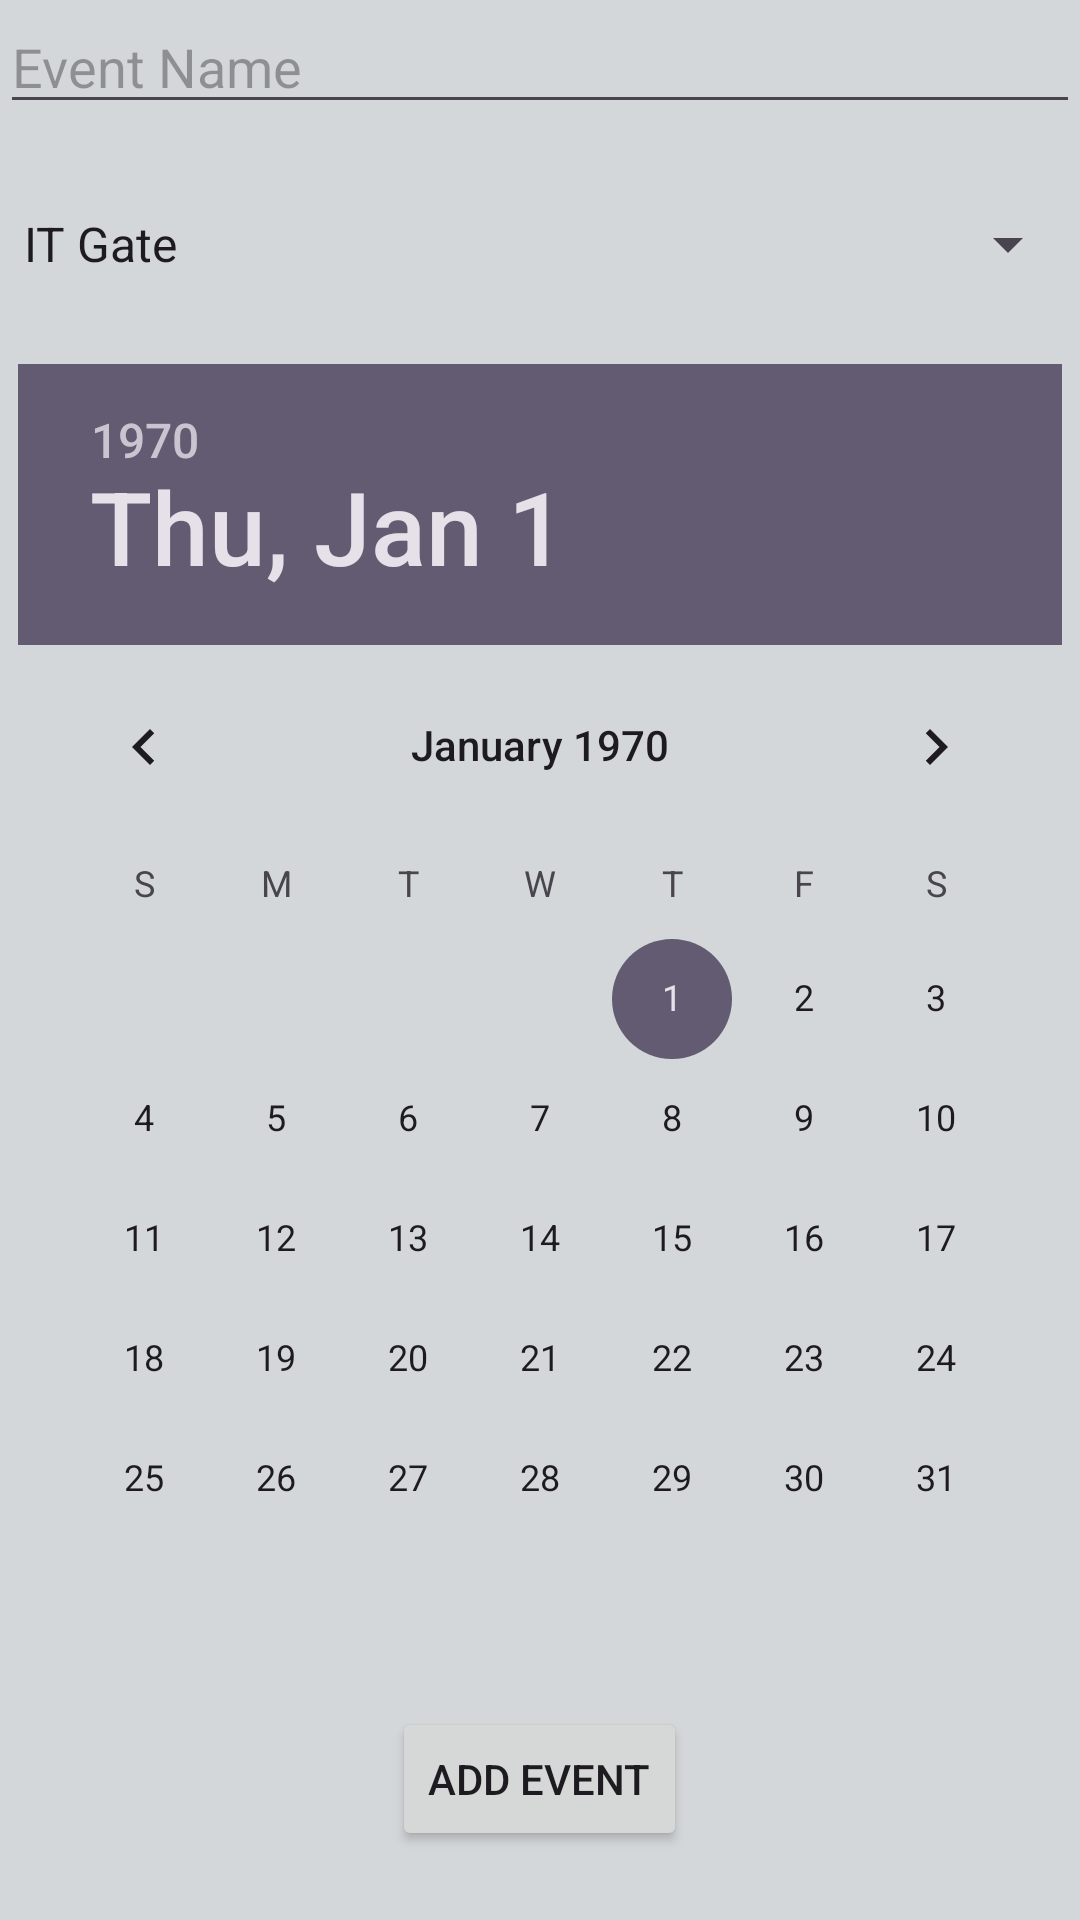

Produce the Android XML layout that renders to this screen, including the resource entries it uses.
<!-- AndroidManifest.xml: application theme Theme.Bitrzeitapp -->
<!-- res/layout/addevent.xml -->
<?xml version="1.0" encoding="utf-8"?>
<RelativeLayout xmlns:android="http://schemas.android.com/apk/res/android"
    android:layout_width="match_parent"
    android:layout_height="match_parent"
    android:background="#D4D7D9">

    <EditText
        android:id="@+id/editTextEventName"
        android:layout_width="match_parent"
        android:layout_height="wrap_content"
        android:hint="Event Name" />

    <Spinner
        android:id="@+id/spinnerLocation"
        android:layout_width="match_parent"
        android:layout_height="wrap_content"
        android:layout_below="@id/editTextEventName"
        android:layout_marginTop="16dp"
        android:entries="@array/location_array"
        android:minHeight="48dp" />

    <DatePicker
        android:id="@+id/datePicker"
        android:layout_width="wrap_content"
        android:layout_height="wrap_content"
        android:layout_below="@id/spinnerLocation"
        android:layout_centerHorizontal="true"
        android:layout_marginTop="16dp" />

    <Button
        android:id="@+id/addevent"
        android:layout_width="wrap_content"
        android:layout_height="wrap_content"
        android:layout_below="@id/datePicker"
        android:layout_centerHorizontal="true"
        android:layout_marginTop="16dp"
        android:text="Add Event" />
</RelativeLayout>
<!-- resources referenced by this layout -->
<resources>
  <string-array name="location_array">
          <item>IT Gate</item>
          <item> Main Gate</item>
          <item>Naseeb aziz Shahein</item>
          <item> Kamal naser</item>
      </string-array>
  <style name="Theme.Bitrzeitapp" parent="Base.Theme.Bitrzeitapp" />
  <style name="Base.Theme.Bitrzeitapp" parent="Theme.Material3.DayNight.NoActionBar">
          
          
      </style>
</resources>
